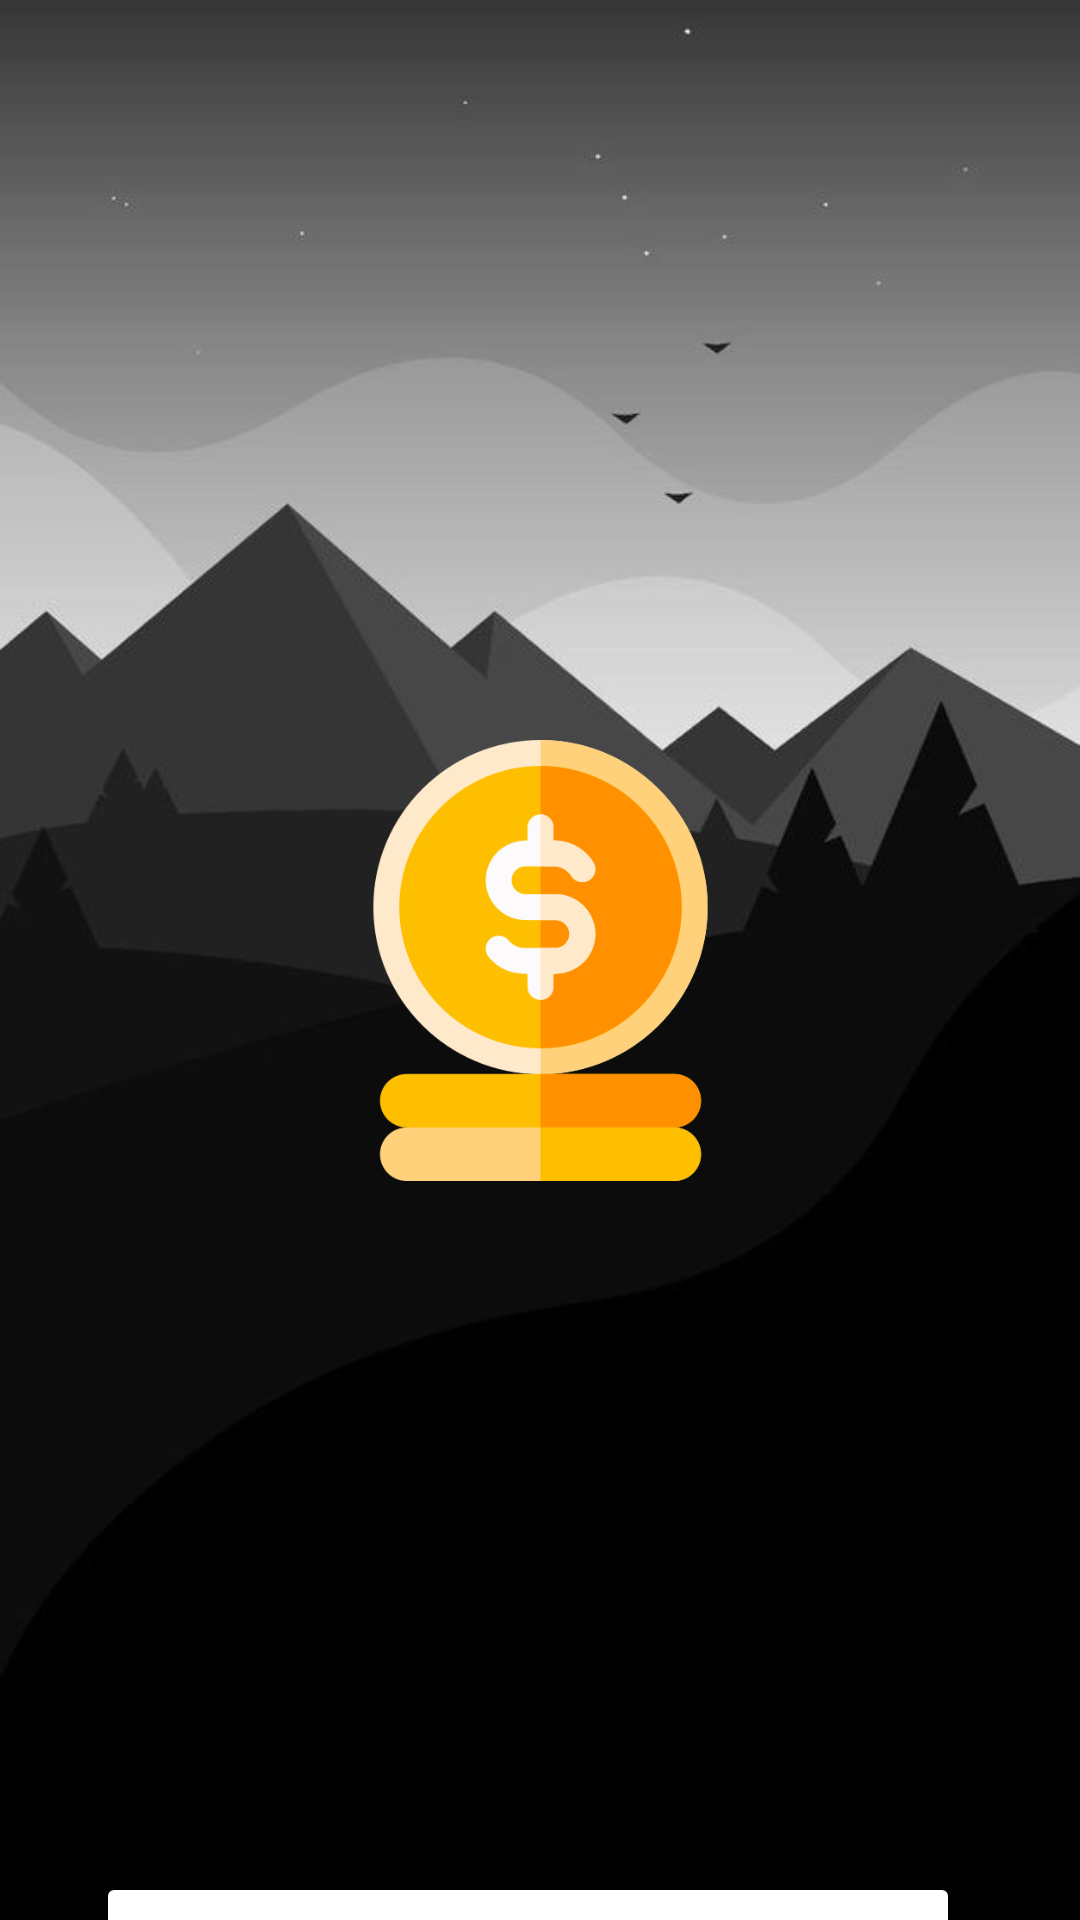

Layout XML and referenced resources for this Android screen:
<!-- AndroidManifest.xml: application theme Theme.Lab6_20200403_IoT -->
<!-- res/layout/custom_login.xml -->
<?xml version="1.0" encoding="utf-8"?>
<androidx.constraintlayout.widget.ConstraintLayout xmlns:android="http://schemas.android.com/apk/res/android"
    xmlns:app="http://schemas.android.com/apk/res-auto"
    xmlns:tools="http://schemas.android.com/tools"
    android:layout_width="match_parent"
    android:background="@drawable/fondo2"
    android:layout_height="match_parent">

    <ImageView
        android:id="@+id/imageView"
        android:layout_width="197dp"
        android:layout_height="147dp"
        app:layout_constraintBottom_toBottomOf="parent"
        app:layout_constraintEnd_toEndOf="parent"
        app:layout_constraintStart_toStartOf="parent"
        app:layout_constraintTop_toTopOf="parent"
        app:srcCompat="@drawable/dolar" />

    <Button
        android:id="@+id/btn_login_google"
        android:layout_width="wrap_content"
        android:layout_height="wrap_content"
        android:layout_marginStart="32dp"
        android:layout_marginTop="624dp"
        android:backgroundTint="@color/white"
        android:text="Login con Google"
        android:textColor="@color/black"
        app:layout_constraintStart_toStartOf="parent"
        app:layout_constraintTop_toTopOf="parent" />

    <Button
        android:id="@+id/btn_login_mail"
        android:layout_width="wrap_content"
        android:layout_height="wrap_content"
        android:layout_marginTop="624dp"
        android:layout_marginEnd="40dp"
        android:backgroundTint="@color/white"
        android:text="Login con Correo"
        android:textColor="@color/black"
        app:layout_constraintEnd_toEndOf="parent"
        app:layout_constraintTop_toTopOf="parent" />
</androidx.constraintlayout.widget.ConstraintLayout>
<!-- resources referenced by this layout -->
<resources>
  <color name="black">#FF000000</color>
  <color name="white">#FFFFFFFF</color>
  <!-- drawable dolar: png bitmap (drawable, 24688 bytes) -->
  <!-- drawable fondo2: jpg bitmap (drawable, 16155 bytes) -->
  <style name="Theme.Lab6_20200403_IoT" parent="Base.Theme.Lab6_20200403_IoT" />
  <style name="Base.Theme.Lab6_20200403_IoT" parent="Theme.Material3.DayNight.NoActionBar">
          
          
      </style>
</resources>
